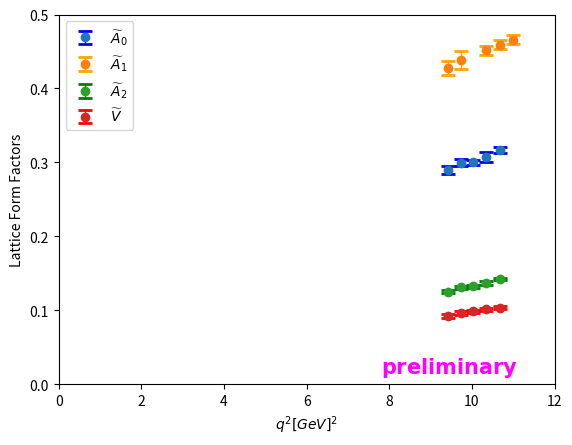

Recreate this plot in Python.
import matplotlib.pyplot as plt



mb=1.9257122802734448
md0=0.73483032
md1=0.7458868408203149
md2=0.7567413330078149
md3=0.7673809814453149
md4=0.7774560546875026
md5=0.787656860351565

r=[2.785**2*(mb**2+md0**2-2*mb*md0),2.785**2*(mb**2+md0**2-2*mb*md1),2.785**2*(mb**2+md0**2-2*mb*md2),2.785**2*(mb**2+md0**2-2*mb*md3),2.785**2*(mb**2+md0**2-2*mb*md4),2.785**2*(mb**2+md0**2-2*mb*md5)]

print(r)

x_coords = [r[1], r[2], r[3],r[4],r[5]]
x2_coords=[r[0],r[1],r[2],r[4],r[5]]
a0_coords = [0.3164392089843757, 0.3073040771484382, 0.2998211669921883, 0.2998101806640633,0.28969604492187573]
a1_coords = [0.465849609374999, 0.4591717529296865, 0.45148071289062397,0.43830688476562396,0.4274896240234364]
a2_coords = [0.142341918945312, 0.13689941406249956, 0.13215759277343708,0.13119873046874958,0.1251452636718746]
v_coords = [0.10359436035156251, 0.1011114501953125	, 0.09843872070312501,0.09677001953125,0.09193603515625004]

a0_errors = [0.0037851833493419587, 0.006791161606224229, 0.0039762005799883465,0.004205412767346014,0.005326700510947266]
a1_errors = [0.0059065006267652225, 0.0057527241704552964, 0.005821430620981651,0.011746995107780663,0.009569125614957428]
a2_errors = [0.0017166556854391818, 0.0026351162546076226, 0.0018289481048312972,	0.0019957181072026552,0.002208897628274302]
v_errors = [0.0017511783572122202, 0.0019407292847015043, 0.0022020939011495504,0.0025940767769486203,0.0028204901729288936]

# Create a scatter plot with error bars
plt.errorbar(x_coords, a0_coords, yerr=a0_errors, fmt='o', ecolor='blue', capsize=5, capthick=2, elinewidth=1,label=r'$\widetilde{A}_0$')

plt.errorbar(x2_coords, a1_coords, yerr=a1_errors, fmt='o', ecolor='orange', capsize=5, capthick=2, elinewidth=1,label=r'$\widetilde{A}_1$')

plt.errorbar(x_coords, a2_coords, yerr=a2_errors, fmt='o', ecolor='green', capsize=5, capthick=2, elinewidth=1,label=r'$\widetilde{A}_2$')

plt.errorbar(x_coords, v_coords, yerr=v_errors, fmt='o', ecolor='red', capsize=5, capthick=2, elinewidth=1,label=r'$\widetilde{V}$')

plt.axis((0,12,0,0.5))

# Create a scatter plot
#plt.scatter(x_coords, a0_coords, color='blue')
#plt.scatter(x2_coords, a1_coords, color='red')
#plt.scatter(x_coords, a2_coords, color='green')

# Adding labels to the points
#for (x, y) in zip(x_coords, a0_coords):
#    plt.text(x, y, f'({x}, {y})', fontsize=9, ha='right')

# Adding title and labels
#plt.title('A0')
plt.xlabel(r'$q^2[GeV]^2$')
plt.ylabel('Lattice Form Factors')
plt.legend()
plt.annotate(r'$\bf{preliminary}$',xy=(0.65,0.03),xycoords='axes fraction',fontsize=15,color='magenta',alpha=1)

# Show plot
#plt.grid(True)
plt.savefig('FF-q^2.pdf',transparent=True)